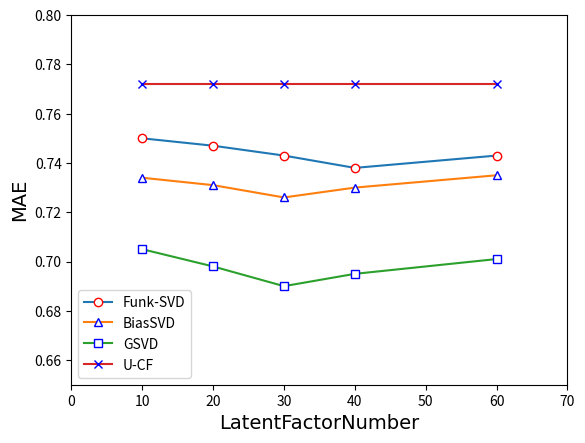

The script that saved this image:
import numpy as np
import matplotlib.pyplot as plt
x = np.array([10,20,30,40,60])
y = np.array([0.750,0.747,0.743,0.738,0.743])
y1=np.array([0.734,0.731,0.726,0.730,0.735])
y2=np.array([0.705,0.698,0.690,0.695,0.701])
y3=np.array([0.772,0.772,0.772,0.772,0.772])

plt.plot(x, y, marker='o', mec='r', mfc='w',label="Funk-SVD")
plt.plot(x, y1, marker='^', mec='b', mfc='w',label="BiasSVD")
plt.plot(x, y2, marker='s', mec='b', mfc='w',label="GLFM")
plt.plot(x, y3, marker='x', mec='b', mfc='w',label="U-CF")
# 设置坐标轴的取值范围
plt.xlim((0, 70))
plt.ylim((.65, 0.80))
plt.legend(['Funk-SVD','BiasSVD','GSVD',"U-CF"])
# 设置坐标轴的lable
#标签里面必须添加字体变量：fontproperties='SimHei',fontsize=14。不然可能会乱码
plt.xlabel(u'LatentFactorNumber',fontproperties='SimHei',fontsize=14)
plt.ylabel(u'MAE',fontproperties='SimHei',fontsize=14)
plt.show()